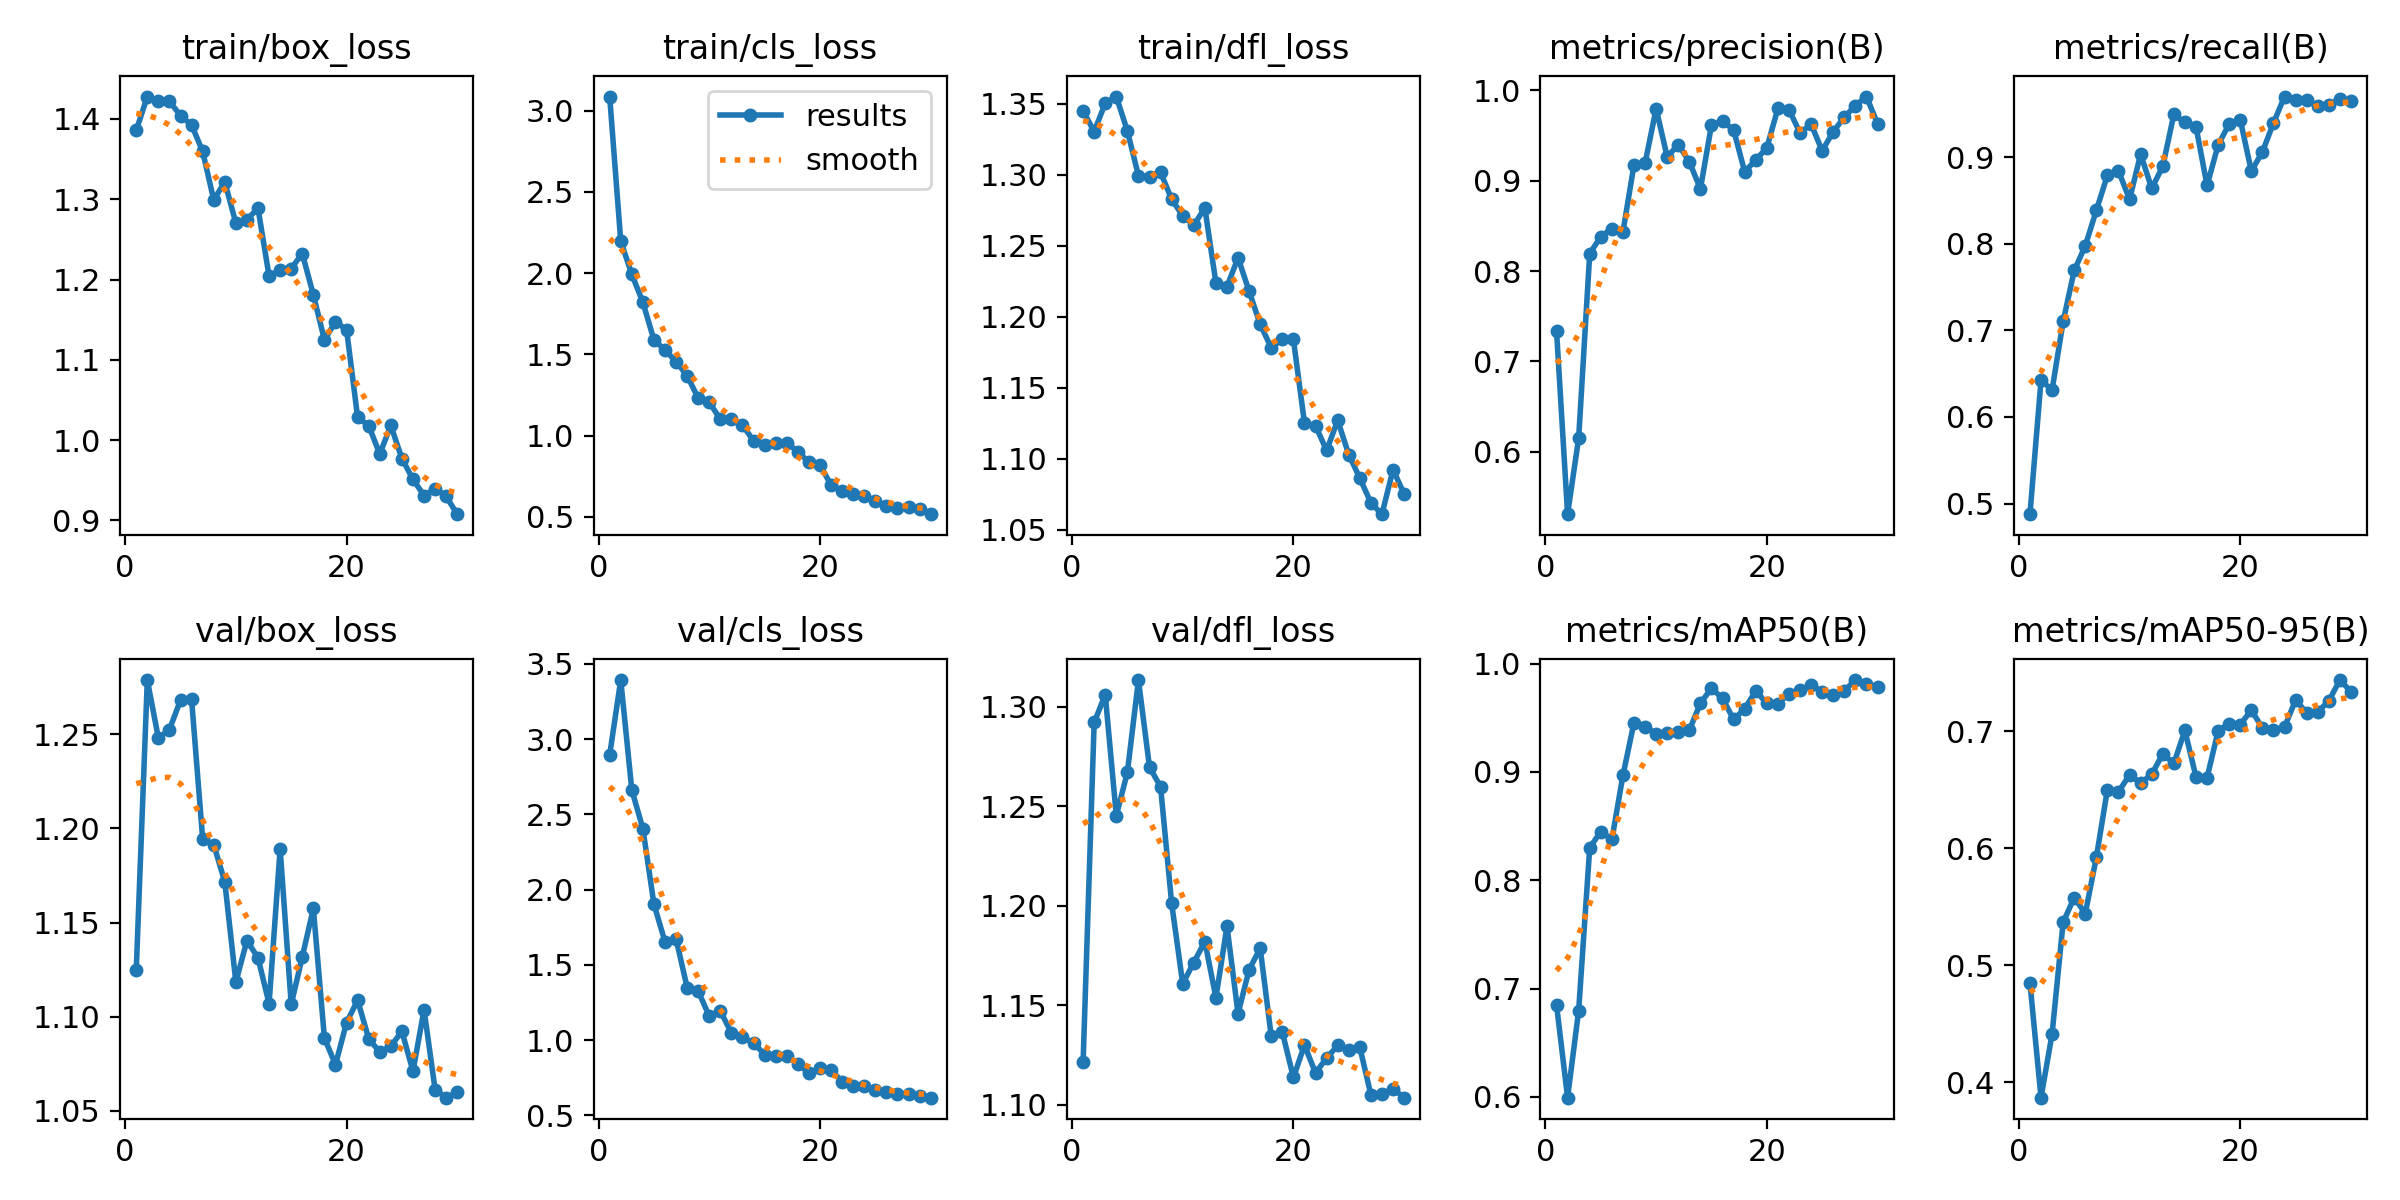

The table this chart was drawn from, first rows:
epoch, time, train/box_loss, train/cls_loss, train/dfl_loss, metrics/precision(B), metrics/recall(B), metrics/mAP50(B), metrics/mAP50-95(B), val/box_loss, val/cls_loss, val/dfl_loss, lr/pg0, lr/pg1, lr/pg2
1, 324.9, 1.386, 3.086, 1.345, 0.7341, 0.4877, 0.6849, 0.4852, 1.125, 2.896, 1.121, 0.0004112, 0.0004112, 0.0004112
2, 622.3, 1.428, 2.197, 1.33, 0.5312, 0.6423, 0.5992, 0.3869, 1.279, 3.393, 1.292, 0.0008005, 0.0008005, 0.0008005
3, 915.5, 1.423, 1.992, 1.35, 0.6153, 0.6313, 0.6797, 0.4414, 1.248, 2.663, 1.306, 0.001162, 0.001162, 0.001162
4, 1227, 1.422, 1.82, 1.355, 0.8192, 0.7104, 0.83, 0.5368, 1.252, 2.406, 1.245, 0.001126, 0.001126, 0.001126
5, 1551, 1.404, 1.589, 1.331, 0.8381, 0.7693, 0.8449, 0.5579, 1.268, 1.903, 1.267, 0.001085, 0.001085, 0.001085
6, 1856, 1.393, 1.527, 1.299, 0.8468, 0.7978, 0.8376, 0.5443, 1.268, 1.653, 1.313, 0.001044, 0.001044, 0.001044
7, 2155, 1.36, 1.455, 1.299, 0.8433, 0.8388, 0.8968, 0.5924, 1.194, 1.673, 1.27, 0.001002, 0.001002, 0.001002
8, 2458, 1.299, 1.368, 1.302, 0.9174, 0.8793, 0.9455, 0.6502, 1.191, 1.348, 1.26, 0.0009612, 0.0009612, 0.0009612
9, 2709, 1.322, 1.23, 1.283, 0.9192, 0.8845, 0.9415, 0.6483, 1.172, 1.326, 1.201, 0.00092, 0.00092, 0.00092
10, 2942, 1.27, 1.205, 1.271, 0.9794, 0.8513, 0.9354, 0.6627, 1.118, 1.158, 1.161, 0.0008787, 0.0008787, 0.0008787
11, 3165, 1.275, 1.1, 1.264, 0.9261, 0.9037, 0.9357, 0.6557, 1.14, 1.193, 1.171, 0.0008375, 0.0008375, 0.0008375
12, 3391, 1.289, 1.102, 1.276, 0.9397, 0.8641, 0.9365, 0.6633, 1.131, 1.048, 1.182, 0.0007962, 0.0007962, 0.0007962
13, 3623, 1.204, 1.064, 1.224, 0.9207, 0.8895, 0.9385, 0.6806, 1.107, 1.018, 1.154, 0.000755, 0.000755, 0.000755
14, 3855, 1.211, 0.9684, 1.221, 0.8908, 0.9496, 0.9636, 0.6726, 1.189, 0.9823, 1.19, 0.0007137, 0.0007137, 0.0007137
15, 4090, 1.214, 0.9428, 1.242, 0.9615, 0.9403, 0.9772, 0.7007, 1.107, 0.903, 1.146, 0.0006725, 0.0006725, 0.0006725
16, 4321, 1.232, 0.9542, 1.218, 0.9655, 0.9355, 0.9678, 0.661, 1.132, 0.896, 1.168, 0.0006312, 0.0006312, 0.0006312
17, 4544, 1.181, 0.9562, 1.195, 0.956, 0.8675, 0.9484, 0.6603, 1.158, 0.8974, 1.179, 0.00059, 0.00059, 0.00059
18, 4770, 1.125, 0.8999, 1.178, 0.9097, 0.9142, 0.9583, 0.7002, 1.089, 0.8427, 1.134, 0.0005487, 0.0005487, 0.0005487
19, 4998, 1.147, 0.836, 1.184, 0.9226, 0.9387, 0.9749, 0.7066, 1.075, 0.7809, 1.137, 0.0005075, 0.0005075, 0.0005075
20, 5228, 1.138, 0.8174, 1.184, 0.9363, 0.9436, 0.9632, 0.7057, 1.097, 0.8149, 1.114, 0.0004662, 0.0004662, 0.0004662
21, 5510, 1.028, 0.6961, 1.125, 0.9797, 0.8841, 0.9631, 0.718, 1.109, 0.8027, 1.13, 0.000425, 0.000425, 0.000425
22, 5870, 1.018, 0.6577, 1.123, 0.9783, 0.9062, 0.9723, 0.7028, 1.088, 0.7243, 1.116, 0.0003837, 0.0003837, 0.0003837
23, 6149, 0.9826, 0.6386, 1.106, 0.9526, 0.9396, 0.9755, 0.701, 1.081, 0.6946, 1.124, 0.0003425, 0.0003425, 0.0003425
24, 6434, 1.018, 0.6261, 1.127, 0.9623, 0.9702, 0.9806, 0.7036, 1.084, 0.6964, 1.13, 0.0003012, 0.0003012, 0.0003012
25, 6725, 0.9769, 0.5989, 1.103, 0.9329, 0.9666, 0.9738, 0.7266, 1.092, 0.669, 1.128, 0.00026, 0.00026, 0.00026
26, 7010, 0.9511, 0.5644, 1.086, 0.9541, 0.966, 0.9712, 0.7159, 1.071, 0.6557, 1.129, 0.0002188, 0.0002188, 0.0002188
27, 7296, 0.9308, 0.5517, 1.069, 0.97, 0.9598, 0.9751, 0.7165, 1.104, 0.6451, 1.105, 0.0001775, 0.0001775, 0.0001775
28, 7535, 0.9396, 0.558, 1.061, 0.9829, 0.9609, 0.9848, 0.726, 1.061, 0.6439, 1.105, 0.0001363, 0.0001363, 0.0001363
29, 7781, 0.9297, 0.5464, 1.092, 0.9929, 0.9674, 0.9813, 0.7438, 1.057, 0.6289, 1.108, 9.5e-05, 9.5e-05, 9.5e-05
30, 8002, 0.9076, 0.5161, 1.075, 0.9629, 0.9655, 0.9783, 0.7339, 1.06, 0.6176, 1.104, 5.375e-05, 5.375e-05, 5.375e-05
